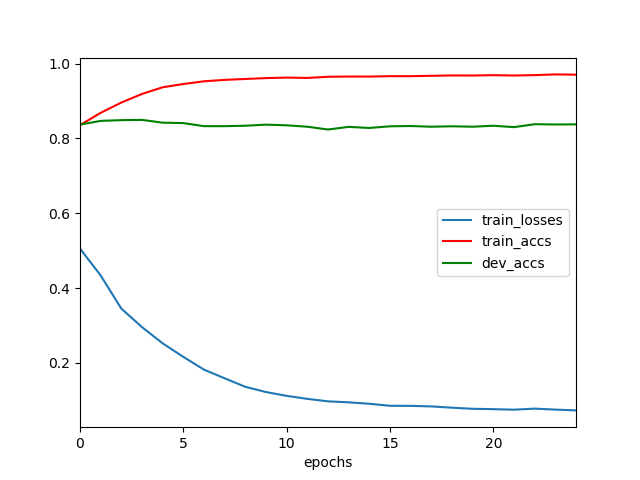

Source data for this figure (header and first rows):
	epochs	train_losses	train_accs	dev_accs
0	0	0.5055	0.8354	0.8367
1	1	0.4336	0.8683	0.8468
2	2	0.345	0.8957	0.8487
3	3	0.2956	0.9187	0.8494
4	4	0.2523	0.9366	0.842
5	5	0.2161	0.9453	0.8408
6	6	0.182	0.9526	0.8327
7	7	0.1589	0.9563	0.8327
8	8	0.1361	0.9587	0.8338
9	9	0.1222	0.9611	0.8367
10	10	0.1119	0.9624	0.8349
11	11	0.1039	0.9616	0.8312
12	12	0.09725	0.9646	0.8237
13	13	0.09463	0.9653	0.8308
14	14	0.09077	0.9652	0.8278
15	15	0.08543	0.9662	0.8323
16	16	0.08517	0.9662	0.833
17	17	0.08374	0.9673	0.8312
18	18	0.08029	0.9681	0.8323
19	19	0.07738	0.968	0.8312
20	20	0.07634	0.9689	0.8338
21	21	0.075	0.968	0.83
22	22	0.07783	0.969	0.8379
23	23	0.07521	0.971	0.8371
24	24	0.07307	0.9702	0.8375
